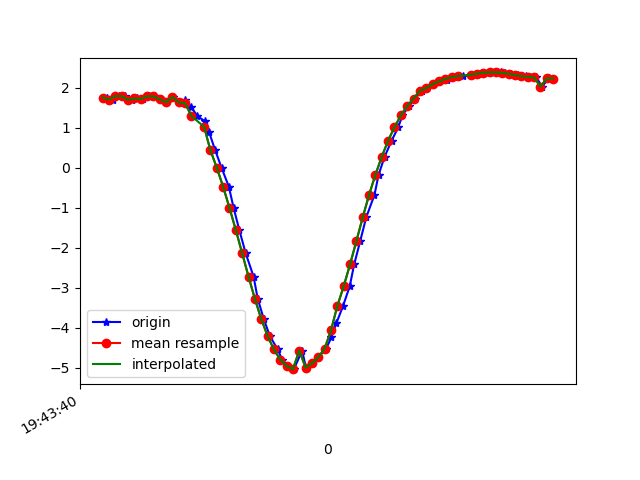

Data behind this chart, as committed beside it:
1617738220135, 433856772601317, 1.7490709, -3.8208504, 8.853355
1617738220152, 433856791832087, 1.7, -3.815, 8.866
1617738220171, 433856811062857, 1.784, -3.938, 8.795
1617738220190, 433856830293627, 1.781, -3.913, 8.807
1617738220213, 433856849524397, 1.691, -3.983, 8.793
1617738220228, 433856868755167, 1.728, -3.957, 8.798
1617738220248, 433856887985937, 1.711, -3.932, 8.812
1617738220266, 433856907216707, 1.781, -4.062, 8.739
1617738220286, 433856926447477, 1.776, -4.014, 8.762
1617738220304, 433856945678247, 1.71, -4.031, 8.767
1617738220323, 433856964909017, 1.633, -3.827, 8.873
1617738220342, 433856984139787, 1.763, -4.083, 8.733
1617738220365, 433857003370557, 1.63, -4.186, 8.71
1617738220380, 433857022601327, 1.693, -4.248, 8.668
1617738220399, 433857041958429, 1.522, -4.262, 8.693
1617738220418, 433857061189199, 1.29, -4.466, 8.627
1617738220443, 433857080419969, 1.156, -4.531, 8.612
1617738220456, 433857099650739, 0.8788, -4.589, 8.614
1617738220475, 433857118881509, 0.4315, -4.794, 8.537
1617738220495, 433857138112279, -0.004055, -5.003, 8.427
1617738220518, 433857157343049, -0.4788, -5.264, 8.252
1617738220533, 433857176573819, -1.007, -5.516, 8.037
1617738220551, 433857195804589, -1.561, -5.722, 7.801
1617738220571, 433857215035359, -2.141, -5.933, 7.5
1617738220596, 433857234266129, -2.724, -6.165, 7.114
1617738220609, 433857253496899, -3.278, -6.343, 6.713
1617738220628, 433857272727669, -3.782, -6.419, 6.367
1617738220647, 433857291958439, -4.206, -6.453, 6.058
1617738220672, 433857311189209, -4.546, -6.493, 5.763
1617738220686, 433857330419979, -4.797, -6.532, 5.51
1617738220705, 433857349650749, -4.96, -6.576, 5.311
1617738220723, 433857368881519, -5.038, -6.597, 5.209
1617738220749, 433857388112289, -4.574, -6.874, 5.28
1617738220761, 433857407343059, -5, -6.492, 5.376
1617738220780, 433857426573829, -4.893, -6.383, 5.599
1617738220800, 433857445804599, -4.739, -6.251, 5.874
1617738220825, 433857465035369, -4.523, -6.078, 6.216
1617738220841, 433857484266139, -4.243, -5.857, 6.613
1617738220857, 433857503496909, -3.886, -5.615, 7.029
1617738220878, 433857522727679, -3.456, -5.384, 7.423
1617738220899, 433857541958449, -2.965, -5.18, 7.772
1617738220913, 433857561189219, -2.419, -4.989, 8.081
1617738220932, 433857580419989, -1.837, -4.783, 8.354
1617738220951, 433857599650759, -1.243, -4.534, 8.599
1617738220977, 433857618881529, -0.6809, -4.247, 8.806
1617738220990, 433857638112299, -0.1786, -3.99, 8.949
1617738221009, 433857657343069, 0.2726, -3.828, 9.017
1617738221031, 433857676573839, 0.6714, -3.758, 9.026
1617738221052, 433857695804609, 1.01, -3.747, 8.999
1617738221065, 433857715035379, 1.301, -3.781, 8.947
1617738221085, 433857734266149, 1.539, -3.805, 8.899
1617738221104, 433857753496919, 1.725, -3.778, 8.876
1617738221128, 433857772727689, 1.917, -3.677, 8.88
1617738221142, 433857791958459, 1.987, -3.692, 8.858
1617738221161, 433857811189229, 2.086, -3.683, 8.839
1617738221181, 433857830419999, 2.152, -3.681, 8.824
1617738221204, 433857849650769, 2.199, -3.651, 8.824
1617738221218, 433857868881539, 2.23, -3.595, 8.84
1617738221238, 433857888112309, 2.257, -3.546, 8.853
1617738221257, 433857907343079, 2.286, -3.537, 8.849
1617738221280, 433857926573849, 2.316, -3.553, 8.835
... 14 more rows
